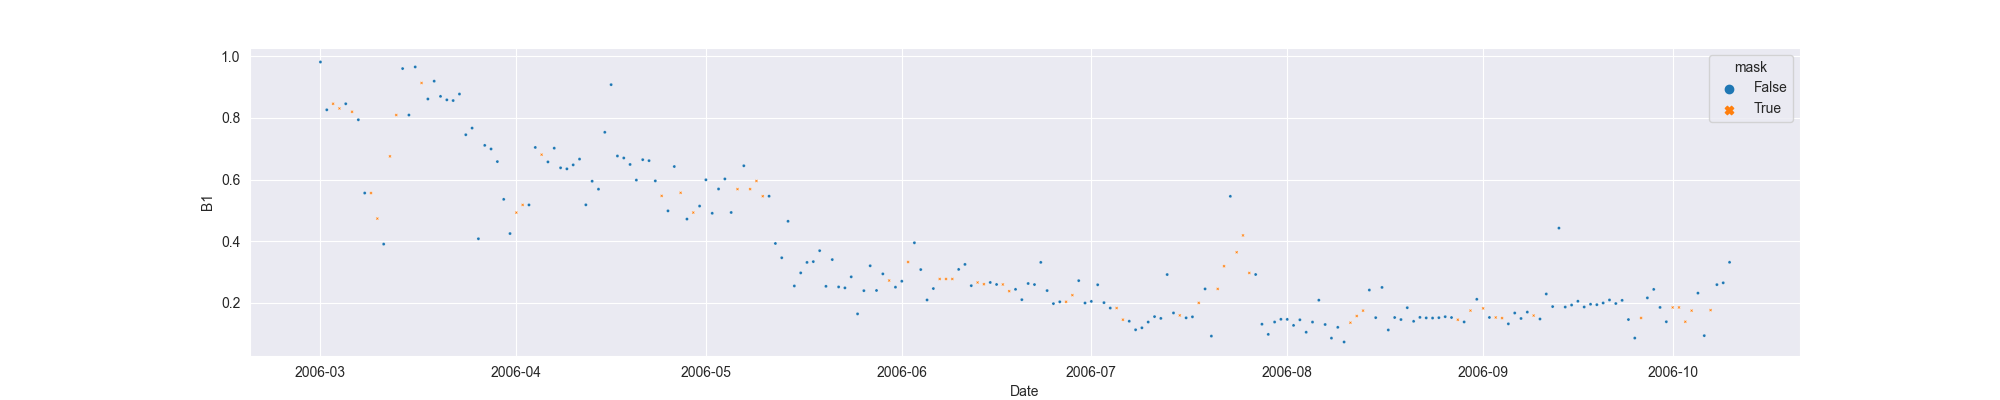

Source data for this figure (header and first rows):
system:time_start, B1, B1_interpolate
2006-03-01, 0.9811, 0.9811
2006-03-02, 0.8261, 0.8261
2006-03-03, , 0.8457
2006-03-04, , 0.8305
2006-03-05, 0.8457, 0.8457
2006-03-06, , 0.8197
2006-03-07, 0.7937, 0.7937
2006-03-08, 0.5563, 0.5563
2006-03-09, , 0.5563
2006-03-10, , 0.4735
2006-03-11, 0.3907, 0.3907
2006-03-12, , 0.6753
2006-03-13, , 0.8092
2006-03-14, 0.9598, 0.9598
2006-03-15, 0.8092, 0.8092
2006-03-16, 0.9651, 0.9651
2006-03-17, , 0.9131
2006-03-18, 0.8612, 0.8612
2006-03-19, 0.919, 0.919
2006-03-20, 0.8697, 0.8697
2006-03-21, 0.8584, 0.8584
2006-03-22, 0.8561, 0.8561
2006-03-23, 0.8772, 0.8772
2006-03-24, 0.7453, 0.7453
2006-03-25, 0.7669, 0.7669
2006-03-26, 0.4081, 0.4081
2006-03-27, 0.7108, 0.7108
2006-03-28, 0.6991, 0.6991
2006-03-29, 0.6583, 0.6583
2006-03-30, 0.5358, 0.5358
2006-03-31, 0.4249, 0.4249
2006-04-01, , 0.4929
2006-04-02, , 0.5178
2006-04-03, 0.5178, 0.5178
2006-04-04, 0.7041, 0.7041
2006-04-05, , 0.6807
2006-04-06, 0.6572, 0.6572
2006-04-07, 0.7017, 0.7017
2006-04-08, 0.6381, 0.6381
2006-04-09, 0.6347, 0.6347
2006-04-10, 0.6476, 0.6476
2006-04-11, 0.6664, 0.6664
2006-04-12, 0.5181, 0.5181
2006-04-13, 0.5946, 0.5946
2006-04-14, 0.5689, 0.5689
2006-04-15, 0.7532, 0.7532
2006-04-16, 0.9077, 0.9077
2006-04-17, 0.6764, 0.6764
2006-04-18, 0.6699, 0.6699
2006-04-19, 0.6489, 0.6489
2006-04-20, 0.5983, 0.5983
2006-04-21, 0.6645, 0.6645
2006-04-22, 0.6613, 0.6613
2006-04-23, 0.5957, 0.5957
2006-04-24, , 0.5471
2006-04-25, 0.4985, 0.4985
2006-04-26, 0.6423, 0.6423
2006-04-27, , 0.5571
2006-04-28, 0.4719, 0.4719
2006-04-29, , 0.493
... 164 more rows
